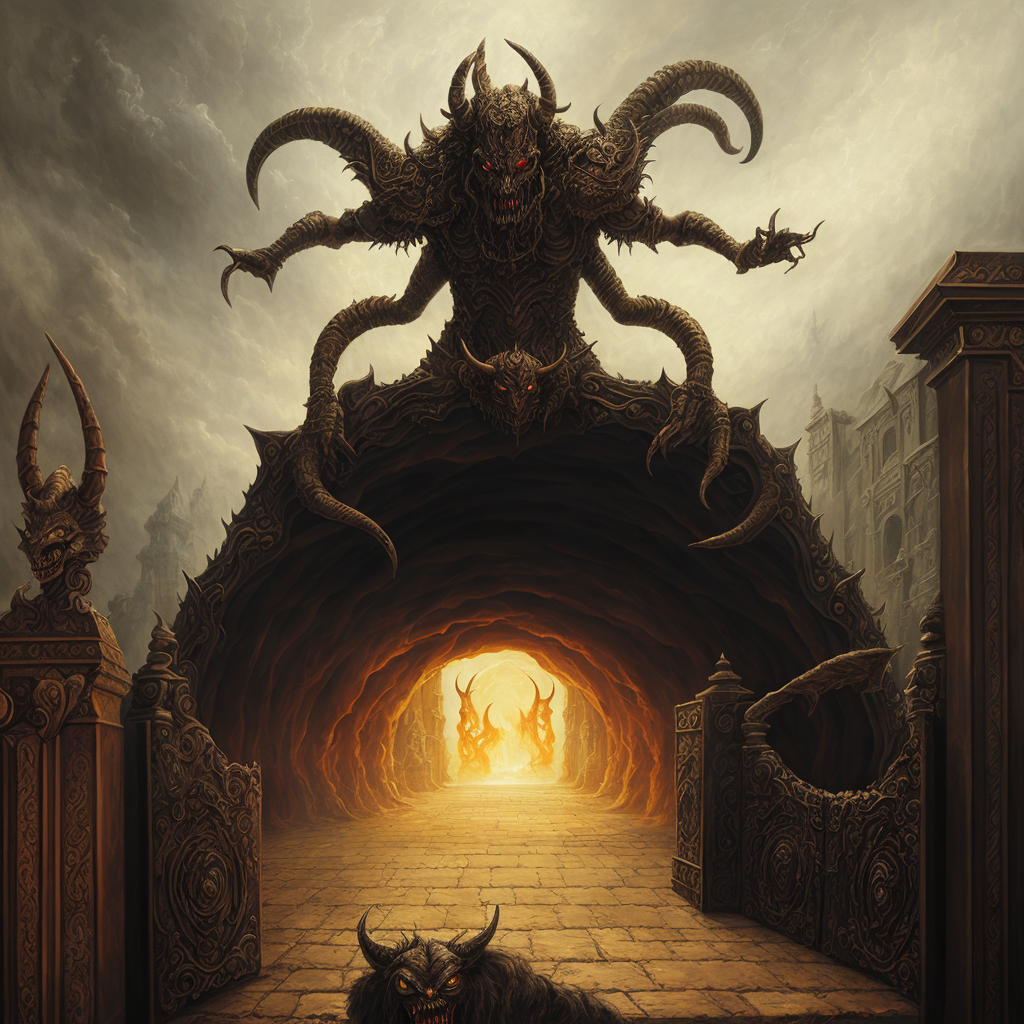
Generation parameters embedded in this image by AUTOMATIC1111 Stable Diffusion web UI or a fork of it (Forge, ...) (PNG 'parameters' text chunk):
painting of a demon guarding the gate of hell, huge door, gate,
masterpiece, oil painting, best quality, Intricate, High Detail, dramatic, (cinematic)
Steps: 40, Sampler: DPM++ 2S a, CFG scale: 6, Seed: 3931725181, Size: 512x512, Model hash: 9aba26abdf, Model: deliberate_v2, VAE hash: 735e4c3a44, VAE: vae-ft-mse-840000-ema-pruned.safetensors, Denoising strength: 0.45, ControlNet Enabled: True, ControlNet Module: depth, ControlNet Model: control_depth-fp16 [400750f6], ControlNet Weight: 1, ControlNet Guidance Start: 0, ControlNet Guidance End: 1, Hires upscale: 2, Hires steps: 40, Hires upscaler: realesr-general-wdn-x4v3, Version: v1.6.0-2-g4afaaf8a